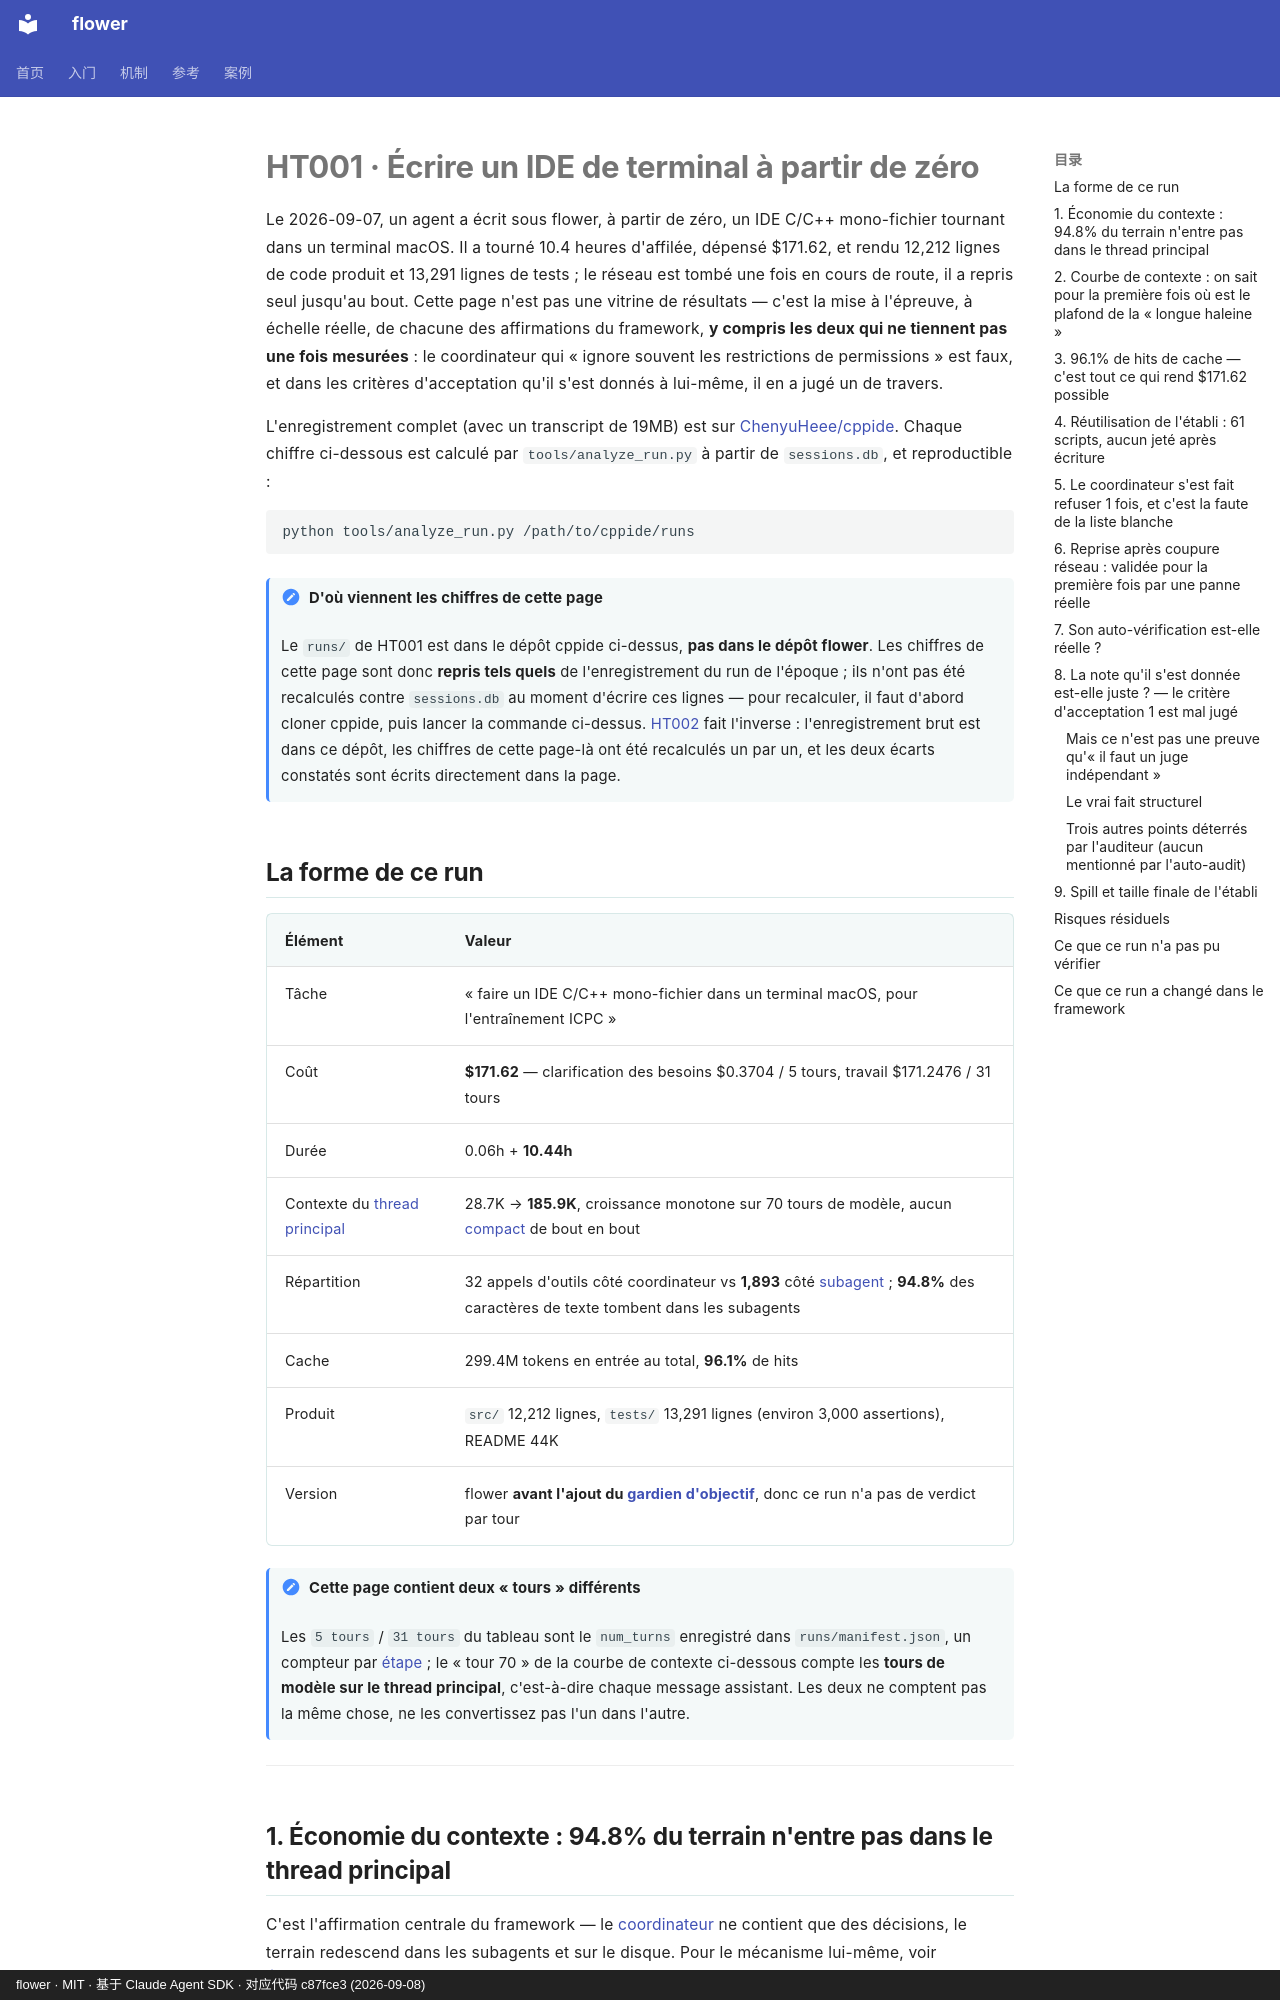

repository: ChenyuHeee/flower · page: fr/cases/ht001/index.html · generator: mkdocs · copyright: flower · MIT · 基于 Claude Agent SDK · 对应代码 c87fce3 (2026-09-08)

# HT001 · Écrire un IDE de terminal à partir de zéro

Le 2026-09-07, un agent a écrit sous flower, à partir de zéro, un IDE C/C++ mono-fichier tournant dans un terminal macOS.
Il a tourné 10.4 heures d'affilée, dépensé $171.62, et rendu 12,212 lignes de code produit et 13,291 lignes de tests ;
le réseau est tombé une fois en cours de route, il a repris seul jusqu'au bout. Cette page n'est pas une vitrine de résultats — c'est la mise à l'épreuve, à échelle réelle, de chacune des affirmations du framework,
**y compris les deux qui ne tiennent pas une fois mesurées** : le coordinateur qui « ignore souvent les restrictions de permissions » est faux, et dans les critères d'acceptation qu'il s'est donnés à lui-même, il en a jugé un de travers.

L'enregistrement complet (avec un transcript de 19MB) est sur [ChenyuHeee/cppide](https://github.com/ChenyuHeee/cppide).
Chaque chiffre ci-dessous est calculé par `tools/analyze_run.py` à partir de `sessions.db`, et reproductible :

```bash
python tools/analyze_run.py /path/to/cppide/runs
```

!!! note "D'où viennent les chiffres de cette page"
    Le `runs/` de HT001 est dans le dépôt cppide ci-dessus, **pas dans le dépôt flower**. Les chiffres de cette page sont donc **repris tels quels** de l'enregistrement du run de l'époque ; ils n'ont pas été recalculés contre `sessions.db` au moment d'écrire ces lignes —
    pour recalculer, il faut d'abord cloner cppide, puis lancer la commande ci-dessus.
    [HT002](ht002.md) fait l'inverse : l'enregistrement brut est dans ce dépôt, les chiffres de cette page-là ont été recalculés un par un,
    et les deux écarts constatés sont écrits directement dans la page.

## La forme de ce run {#这一跑的形状}

| Élément | Valeur |
|---|---|
| Tâche | « faire un IDE C/C++ mono-fichier dans un terminal macOS, pour l'entraînement ICPC » |
| Coût | **$171.62** — clarification des besoins $0.3704 / 5 tours, travail $171.2476 / 31 tours |
| Durée | 0.06h + **10.44h** |
| Contexte du [thread principal](../reference/glossary.md#主线程) | 28.7K → **185.9K**, croissance monotone sur 70 tours de modèle, aucun [compact](../reference/glossary.md#压缩) de bout en bout |
| Répartition | 32 appels d'outils côté coordinateur vs **1,893** côté [subagent](../reference/glossary.md#subagent) ; **94.8%** des caractères de texte tombent dans les subagents |
| Cache | 299.4M tokens en entrée au total, **96.1%** de hits |
| Produit | `src/` 12,212 lignes, `tests/` 13,291 lignes (environ 3,000 assertions), README 44K |
| Version | flower **avant l'ajout du [gardien d'objectif](../reference/glossary.md#目标看守)**, donc ce run n'a pas de verdict par tour |

!!! note "Cette page contient deux « tours » différents"
    Les `5 tours` / `31 tours` du tableau sont le `num_turns` enregistré dans `runs/manifest.json`, un compteur par [étape](../reference/glossary.md#步骤) ;
    le « tour 70 » de la courbe de contexte ci-dessous compte les **tours de modèle sur le thread principal**, c'est-à-dire chaque message assistant.
    Les deux ne comptent pas la même chose, ne les convertissez pas l'un dans l'autre.

---
